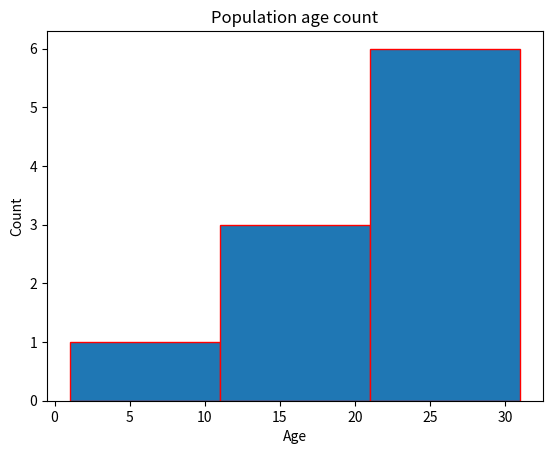

This chart was generated by the following Python code:
import matplotlib.pyplot as plt
x = [1,12,22,21,20,21]
y = [1,11,21,31]
#plt.hist(x,y,ec="red",weights=[2,1,2,1,2,2]
plt.hist(x,y,ec="red",cumulative=True)
plt.xlabel("Age")
plt.ylabel("Count")
plt.title("Population age count")
plt.show()